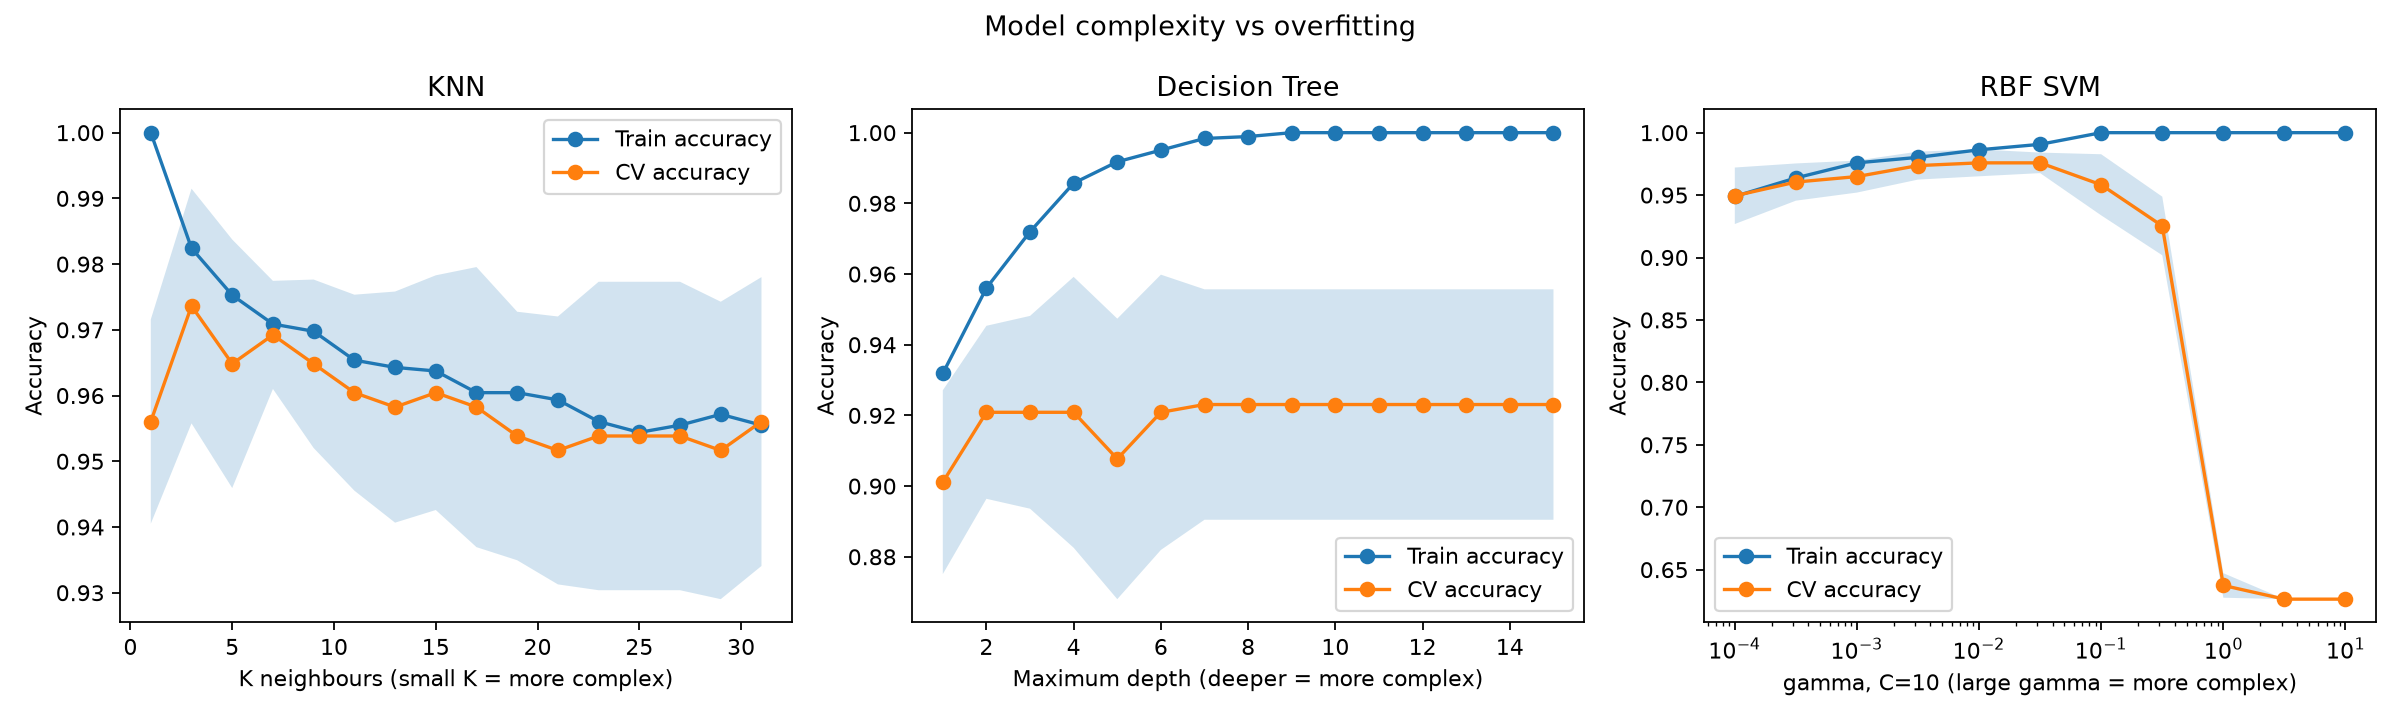

The file beside this chart, header and first rows:
model, parameter, value, train_accuracy, cv_accuracy
knn, model__n_neighbors, 1.0, 1.0, 0.956
knn, model__n_neighbors, 3.0, 0.9824, 0.9736
knn, model__n_neighbors, 5.0, 0.9753, 0.9648
knn, model__n_neighbors, 7.0, 0.9709, 0.9692
knn, model__n_neighbors, 9.0, 0.9698, 0.9648
knn, model__n_neighbors, 11.0, 0.9654, 0.9604
knn, model__n_neighbors, 13.0, 0.9643, 0.9582
knn, model__n_neighbors, 15.0, 0.9637, 0.9604
knn, model__n_neighbors, 17.0, 0.9604, 0.9582
knn, model__n_neighbors, 19.0, 0.9604, 0.9538
knn, model__n_neighbors, 21.0, 0.9593, 0.9516
knn, model__n_neighbors, 23.0, 0.956, 0.9538
knn, model__n_neighbors, 25.0, 0.9544, 0.9538
knn, model__n_neighbors, 27.0, 0.9555, 0.9538
knn, model__n_neighbors, 29.0, 0.9571, 0.9516
knn, model__n_neighbors, 31.0, 0.9555, 0.956
decision_tree, max_depth, 1.0, 0.9319, 0.9011
decision_tree, max_depth, 2.0, 0.956, 0.9209
decision_tree, max_depth, 3.0, 0.972, 0.9209
decision_tree, max_depth, 4.0, 0.9857, 0.9209
decision_tree, max_depth, 5.0, 0.9918, 0.9077
decision_tree, max_depth, 6.0, 0.9951, 0.9209
decision_tree, max_depth, 7.0, 0.9984, 0.9231
decision_tree, max_depth, 8.0, 0.9989, 0.9231
decision_tree, max_depth, 9.0, 1.0, 0.9231
decision_tree, max_depth, 10.0, 1.0, 0.9231
decision_tree, max_depth, 11.0, 1.0, 0.9231
decision_tree, max_depth, 12.0, 1.0, 0.9231
decision_tree, max_depth, 13.0, 1.0, 0.9231
decision_tree, max_depth, 14.0, 1.0, 0.9231
decision_tree, max_depth, 15.0, 1.0, 0.9231
rbf_svm, model__gamma, 0.0001, 0.9489, 0.9495
rbf_svm, model__gamma, 0.0003162, 0.9637, 0.9604
rbf_svm, model__gamma, 0.001, 0.9758, 0.9648
rbf_svm, model__gamma, 0.003162, 0.9802, 0.9736
rbf_svm, model__gamma, 0.01, 0.9863, 0.9758
rbf_svm, model__gamma, 0.03162, 0.9907, 0.9758
rbf_svm, model__gamma, 0.1, 1.0, 0.9582
rbf_svm, model__gamma, 0.3162, 1.0, 0.9253
rbf_svm, model__gamma, 1.0, 1.0, 0.6374
rbf_svm, model__gamma, 3.162, 1.0, 0.6264
rbf_svm, model__gamma, 10.0, 1.0, 0.6264
